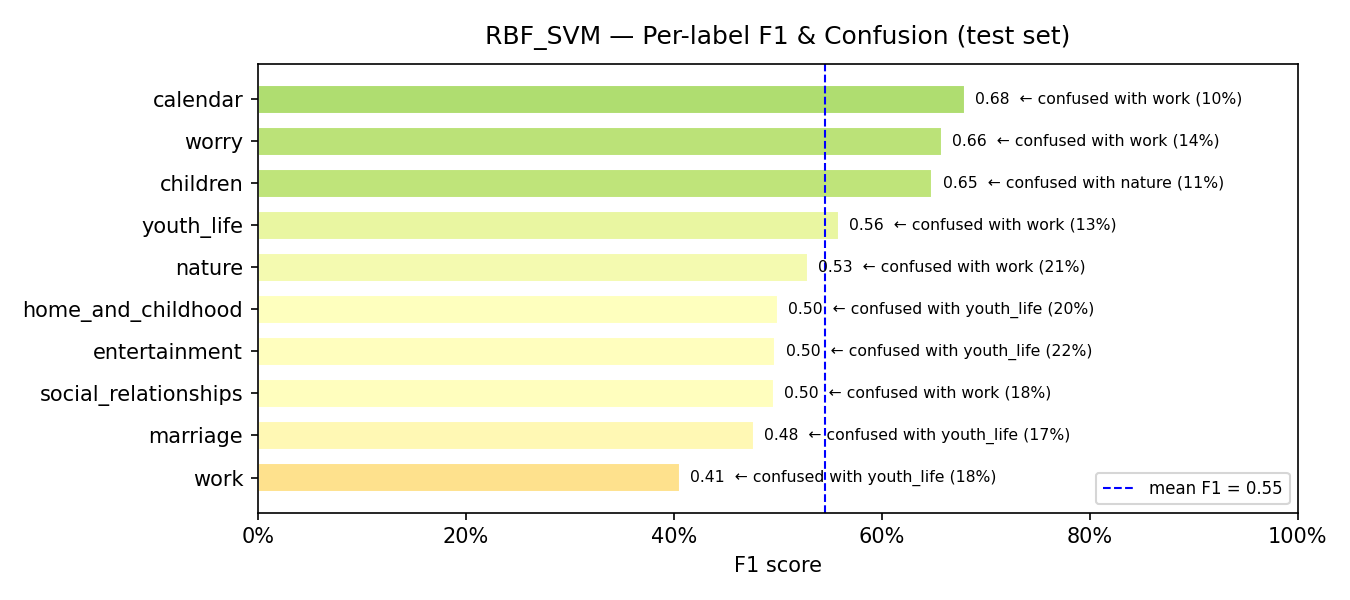

Values plotted in this chart, from the file beside it:
model, label, support, precision, recall, f1, confusion_rate, top_confused_with, top_confused_pct
RBF_SVM, work, 79, 0.3281, 0.5316, 0.4058, 0.4684, youth_life, 0.1772
RBF_SVM, marriage, 47, 0.4194, 0.5532, 0.4771, 0.4468, youth_life, 0.1702
RBF_SVM, social_relationships, 80, 0.5965, 0.425, 0.4964, 0.575, work, 0.175
RBF_SVM, entertainment, 107, 0.5581, 0.4486, 0.4974, 0.5514, youth_life, 0.215
RBF_SVM, home_and_childhood, 41, 0.5429, 0.4634, 0.5, 0.5366, youth_life, 0.1951
RBF_SVM, nature, 75, 0.5692, 0.4933, 0.5286, 0.5067, work, 0.2133
RBF_SVM, youth_life, 143, 0.5212, 0.6014, 0.5584, 0.3986, work, 0.1259
RBF_SVM, children, 36, 0.6316, 0.6667, 0.6486, 0.3333, nature, 0.1111
RBF_SVM, worry, 42, 0.7353, 0.5952, 0.6579, 0.4048, work, 0.1429
RBF_SVM, calendar, 60, 0.85, 0.5667, 0.68, 0.4333, work, 0.1
